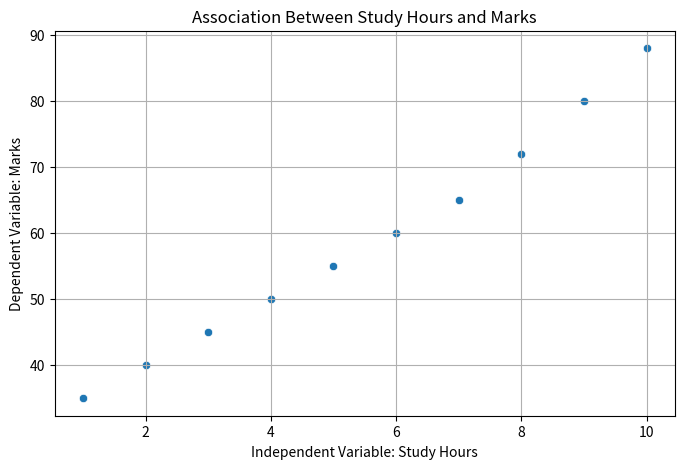

This chart was generated by the following Python code:
# AIML Practical 1
# Identify the Association Between Dependent and Independent Variables

import pandas as pd
import matplotlib.pyplot as plt
import seaborn as sns

# Sample dataset
data = {
    "Study_Hours": [1, 2, 3, 4, 5, 6, 7, 8, 9, 10],
    "Marks": [35, 40, 45, 50, 55, 60, 65, 72, 80, 88]
}

df = pd.DataFrame(data)

# Display the dataset
print("Dataset:")
print(df)

# Calculate correlation
correlation = df["Study_Hours"].corr(df["Marks"])

print("\nCorrelation between Study Hours and Marks:", round(correlation, 2))

# Interpret the correlation
if correlation > 0:
    print("There is a positive association between the variables.")
elif correlation < 0:
    print("There is a negative association between the variables.")
else:
    print("There is no linear association between the variables.")

# Scatter plot
plt.figure(figsize=(8, 5))
sns.scatterplot(x="Study_Hours", y="Marks", data=df)

plt.title("Association Between Study Hours and Marks")
plt.xlabel("Independent Variable: Study Hours")
plt.ylabel("Dependent Variable: Marks")
plt.grid(True)
plt.show()
